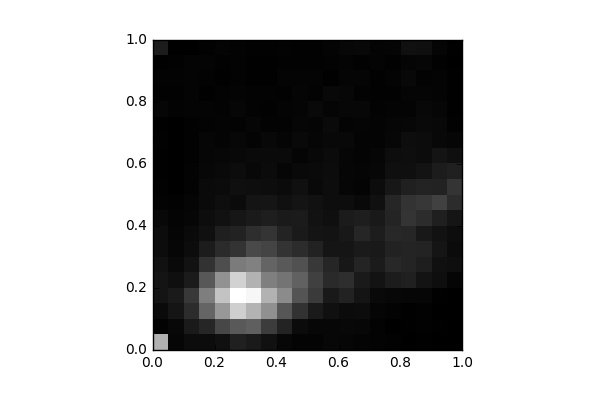

Data behind this chart, as committed beside it:
, 0, 1, 2, 3, 4, 5, 6, 7, 8, 9, 10, 11, 12, 13, 14, 15, 16, 17, 18, 19
0, 904.0, 19.0, 52.0, 103.0, 103.0, 87.0, 63.0, 62.0, 42.0, 17.0, 14.0, 9.0, 9.0, 14.0, 10.0, 31.0, 14.0, 18.0, 10.0, 147.0
1, 34.0, 44.0, 107.0, 135.0, 77.0, 49.0, 33.0, 28.0, 21.0, 15.0, 4.0, 3.0, 5.0, 0.0, 0.0, 19.0, 15.0, 20.0, 12.0, 1.0
2, 63.0, 137.0, 229.0, 287.0, 142.0, 94.0, 64.0, 51.0, 35.0, 30.0, 16.0, 18.0, 12.0, 12.0, 12.0, 22.0, 22.0, 22.0, 22.0, 4.0
3, 63.0, 194.0, 517.0, 645.0, 451.0, 256.0, 143.0, 82.0, 69.0, 51.0, 53.0, 39.0, 31.0, 31.0, 18.0, 24.0, 8.0, 18.0, 21.0, 13.0
4, 84.0, 363.0, 774.0, 995.0, 743.0, 399.0, 222.0, 158.0, 87.0, 74.0, 60.0, 46.0, 38.0, 22.0, 21.0, 20.0, 18.0, 10.0, 13.0, 23.0
5, 163.0, 460.0, 1054, 1301, 1068, 628.0, 263.0, 177.0, 115.0, 56.0, 81.0, 62.0, 45.0, 37.0, 20.0, 34.0, 22.0, 16.0, 18.0, 20.0
6, 135.0, 485.0, 917.0, 1257, 906.0, 657.0, 373.0, 235.0, 135.0, 104.0, 74.0, 43.0, 54.0, 25.0, 32.0, 16.0, 16.0, 8.0, 8.0, 15.0
7, 88.0, 307.0, 734.0, 907.0, 648.0, 512.0, 346.0, 267.0, 155.0, 110.0, 70.0, 59.0, 54.0, 42.0, 17.0, 12.0, 16.0, 6.0, 9.0, 14.0
8, 39.0, 179.0, 442.0, 709.0, 594.0, 456.0, 264.0, 178.0, 134.0, 86.0, 60.0, 33.0, 51.0, 26.0, 19.0, 22.0, 11.0, 25.0, 14.0, 18.0
9, 21.0, 59.0, 255.0, 430.0, 501.0, 418.0, 225.0, 136.0, 139.0, 105.0, 84.0, 48.0, 26.0, 49.0, 31.0, 28.0, 26.0, 21.0, 14.0, 12.0
10, 21.0, 37.0, 135.0, 299.0, 328.0, 291.0, 175.0, 105.0, 93.0, 88.0, 47.0, 53.0, 44.0, 33.0, 26.0, 50.0, 17.0, 25.0, 14.0, 12.0
11, 40.0, 38.0, 82.0, 130.0, 216.0, 195.0, 107.0, 98.0, 78.0, 69.0, 67.0, 63.0, 56.0, 43.0, 52.0, 29.0, 44.0, 9.0, 16.0, 24.0
12, 31.0, 41.0, 59.0, 174.0, 234.0, 120.0, 111.0, 124.0, 141.0, 67.0, 35.0, 35.0, 32.0, 43.0, 24.0, 38.0, 37.0, 29.0, 25.0, 37.0
13, 21.0, 38.0, 62.0, 103.0, 135.0, 183.0, 135.0, 195.0, 153.0, 46.0, 22.0, 30.0, 22.0, 24.0, 29.0, 37.0, 17.0, 27.0, 11.0, 45.0
14, 19.0, 18.0, 29.0, 50.0, 97.0, 142.0, 130.0, 150.0, 130.0, 83.0, 61.0, 37.0, 35.0, 24.0, 23.0, 17.0, 15.0, 15.0, 22.0, 24.0
15, 14.0, 2.0, 18.0, 36.0, 144.0, 208.0, 173.0, 204.0, 185.0, 196.0, 119.0, 78.0, 70.0, 37.0, 31.0, 21.0, 15.0, 25.0, 11.0, 27.0
16, 2.0, 8.0, 6.0, 31.0, 164.0, 192.0, 193.0, 197.0, 267.0, 260.0, 166.0, 81.0, 76.0, 68.0, 36.0, 23.0, 26.0, 42.0, 30.0, 82.0
17, 6.0, 13.0, 11.0, 31.0, 100.0, 154.0, 182.0, 124.0, 229.0, 282.0, 180.0, 98.0, 64.0, 65.0, 50.0, 41.0, 28.0, 19.0, 32.0, 78.0
18, 2.0, 6.0, 5.0, 8.0, 75.0, 82.0, 111.0, 92.0, 162.0, 332.0, 173.0, 146.0, 103.0, 43.0, 42.0, 33.0, 25.0, 21.0, 11.0, 29.0
19, 1.0, 0.0, 2.0, 5.0, 28.0, 74.0, 59.0, 67.0, 110.0, 228.0, 268.0, 170.0, 80.0, 33.0, 12.0, 6.0, 10.0, 8.0, 2.0, 6.0
